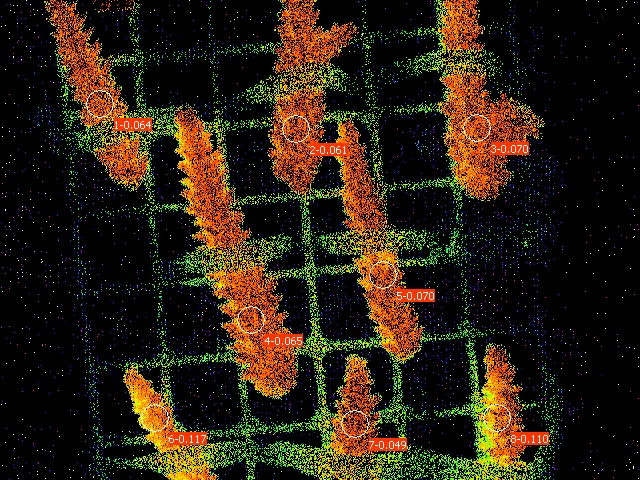

Data behind this chart, as committed beside it:
Date; Time; No.; PAR; F1; F2; F3; F4; F5; F6; F7; F8; Fm'1; Fm'2; Fm'3; Fm'4; Fm'5; Fm'6; Fm'7; Fm'8; Y(II)1; Y(II)2; Y(II)3; Y(II)4
23.06.23; 20:54:25; 1; 0; 0.1354; 0.1569; 0.1628; 0.1613; 0.1500; 0.1779; 0.1603; 0.1305; 0.1447; 0.1672; 0.1750; 0.1725; 0.1613; 0.2014; 0.1686; 0.1466; 0.064; 0.061; 0.070; 0.065
